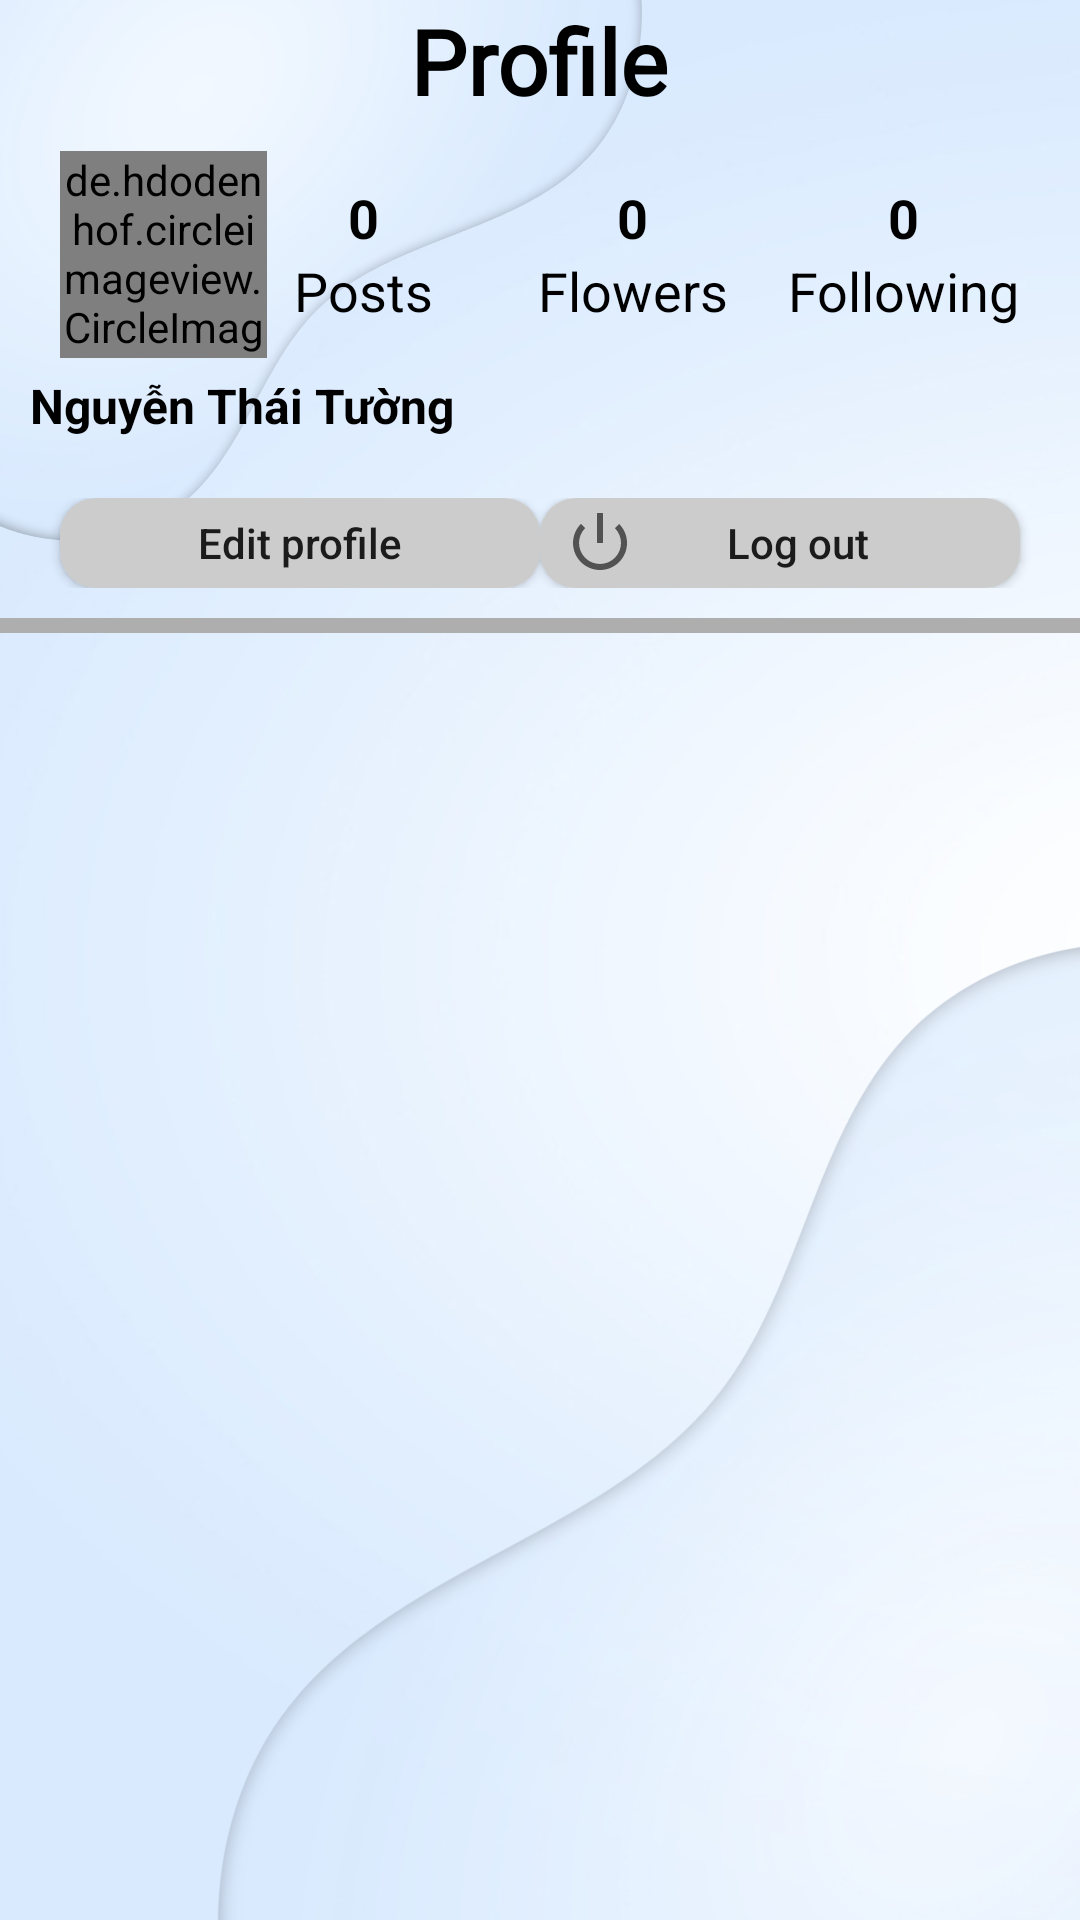

This screen was rendered from an Android layout file. Write that file and the resources it references.
<!-- AndroidManifest.xml: application theme Theme.SocialMediaApp -->
<!-- res/layout/fragment_profile.xml -->
<?xml version="1.0" encoding="utf-8"?>
<RelativeLayout xmlns:android="http://schemas.android.com/apk/res/android"
    xmlns:tools="http://schemas.android.com/tools"
    android:layout_width="match_parent"
    android:layout_height="match_parent"
    android:background="@drawable/br"
    tools:context=".fragment.ProfileFragment">

    <RelativeLayout
        android:layout_width="match_parent"
        android:layout_height="wrap_content"
        android:orientation="horizontal"
        android:id="@+id/rlHrader">

        <TextView
            android:layout_width="wrap_content"
            android:layout_height="wrap_content"
            android:layout_centerInParent="true"
            android:fontFamily="@font/font1"
            android:text="Profile"
            android:textColor="@color/black"
            android:textSize="30sp"
            android:textStyle="bold"></TextView>
    </RelativeLayout>
    <RelativeLayout
        android:layout_width="match_parent"
        android:layout_height="match_parent"
        android:layout_below="@+id/rlHrader">
        <RelativeLayout
            android:id="@+id/rlUserInfo"
            android:layout_width="match_parent"
            android:layout_height="wrap_content"
            android:orientation="horizontal"
            android:padding="10dp">

            <de.hdodenhof.circleimageview.CircleImageView
                android:id="@+id/civUserAvatar"
                android:layout_width="69dp"
                android:layout_height="69dp"
                android:layout_alignParentStart="true"
                android:layout_marginLeft="10dp"
                android:src="@drawable/avtbabe"></de.hdodenhof.circleimageview.CircleImageView>
            <LinearLayout
                android:layout_width="match_parent"
                android:layout_height="wrap_content"
                android:layout_below="@+id/civUserAvatar"
                android:orientation="horizontal">
                <TextView
                    android:id="@+id/tvUserName"
                    android:layout_width="wrap_content"
                    android:layout_height="wrap_content"
                    android:text="Nguyễn Thái Tường"
                    android:textStyle="bold"
                    android:textColor="#000"
                    android:textSize="16sp"
                    android:layout_marginTop="5dp"></TextView>
            </LinearLayout>

            <LinearLayout
                android:id="@+id/llPost"
                android:layout_width="wrap_content"
                android:layout_height="wrap_content"
                android:layout_centerHorizontal="true"
                android:layout_toLeftOf="@+id/llFollower"
                android:gravity="center"
                android:orientation="vertical"
                android:layout_marginTop="10dp">

                <TextView
                    android:id="@+id/tvSLPost"
                    android:layout_width="wrap_content"
                    android:layout_height="wrap_content"
                    android:text="0"
                    android:textColor="#000"
                    android:textSize="18sp"
                    android:textStyle="bold"></TextView>

                <TextView
                    android:layout_width="wrap_content"
                    android:layout_height="wrap_content"
                    android:text="Posts"
                    android:textColor="#000"
                    android:textSize="18sp"></TextView>
            </LinearLayout>
            <LinearLayout
                android:id="@+id/llFollower"
                android:layout_width="wrap_content"
                android:layout_height="wrap_content"
                android:orientation="vertical"
                android:gravity="center"
                android:layout_toLeftOf="@+id/llFollowing"
                android:layout_marginLeft="35dp"
                android:layout_marginTop="10dp">
                <TextView
                    android:id="@+id/tvSLFlower"
                    android:layout_width="wrap_content"
                    android:layout_height="wrap_content"
                    android:text="0"
                    android:textStyle="bold"
                    android:textSize="18sp"
                    android:textColor="#000"></TextView>
                <TextView
                    android:layout_width="wrap_content"
                    android:layout_height="wrap_content"
                    android:text="Flowers"
                    android:textSize="18sp"
                    android:textColor="#000"></TextView>
            </LinearLayout>
            <LinearLayout
                android:id="@+id/llFollowing"
                android:layout_width="wrap_content"
                android:layout_height="wrap_content"
                android:orientation="vertical"
                android:gravity="center"
                android:layout_alignParentEnd="true"
                android:layout_marginLeft="20dp"
                android:layout_marginRight="10dp"
                android:layout_marginTop="10dp">
                <TextView
                    android:id="@+id/tvSLFollowing"
                    android:layout_width="wrap_content"
                    android:layout_height="wrap_content"
                    android:text="0"
                    android:textStyle="bold"
                    android:textSize="18sp"
                    android:textColor="#000"></TextView>
                <TextView
                    android:layout_width="wrap_content"
                    android:layout_height="wrap_content"
                    android:text="Following"
                    android:textSize="18sp"
                    android:textColor="#000"></TextView>
            </LinearLayout>
        </RelativeLayout>
        <RelativeLayout
            android:layout_width="match_parent"
            android:layout_height="wrap_content"
            android:layout_below="@+id/rlUserInfo"
            android:id="@+id/rlButtonEdit"
            android:padding="10dp">
            <Button
                android:id="@+id/btEditProfile"
                android:layout_width="160dp"
                android:layout_height="30dp"
                android:text="Edit profile"
                android:background="@drawable/buttonbr"
                android:textAllCaps="false"
                android:layout_marginLeft="10dp"></Button>
            <Button
                android:id="@+id/btLogout"
                android:background="@drawable/buttonbr"
                android:layout_alignParentEnd="true"
                android:layout_width="160dp"
                android:layout_height="30dp"
                android:text="Log out"
                android:textAllCaps="false"
                android:paddingLeft="8dp"
                android:drawableLeft="@android:drawable/ic_lock_power_off"
                android:textAlignment="center"
                android:drawablePadding="-20dp"
                android:layout_marginRight="10dp"></Button>

        </RelativeLayout>
        <View
            android:id="@+id/vLine"
            android:layout_below="@+id/rlButtonEdit"
            android:layout_alignParentEnd="true"
            android:layout_width="match_parent"
            android:layout_height="5dp"
            android:background="#AEAEAE" />
        <LinearLayout
            android:layout_width="match_parent"
            android:layout_height="match_parent"
            android:layout_below="@+id/vLine">

            <ListView
                android:id="@+id/list_view_post"
                android:layout_width="match_parent"
                android:layout_height="match_parent"
                android:orientation="horizontal"></ListView>
        </LinearLayout>
    </RelativeLayout>


</RelativeLayout>
<!-- resources referenced by this layout -->
<resources>
  <color name="black">#FF000000</color>
  <!-- drawable avtbabe: jpg bitmap (drawable, 813233 bytes) -->
  <!-- drawable br: png bitmap (drawable, 332076 bytes) -->
  <!-- drawable buttonbr (drawable) -->
  <?xml version="1.0" encoding="utf-8"?>
  <shape xmlns:android="http://schemas.android.com/apk/res/android">
      <corners android:radius="12dp" /> 
      <solid android:color="#CCCCCC" /> 
  </shape>
  <style name="Theme.SocialMediaApp" parent="Base.Theme.SocialMediaApp" />
  <style name="Base.Theme.SocialMediaApp" parent="Theme.AppCompat.DayNight.NoActionBar">
          
          
      </style>
</resources>
